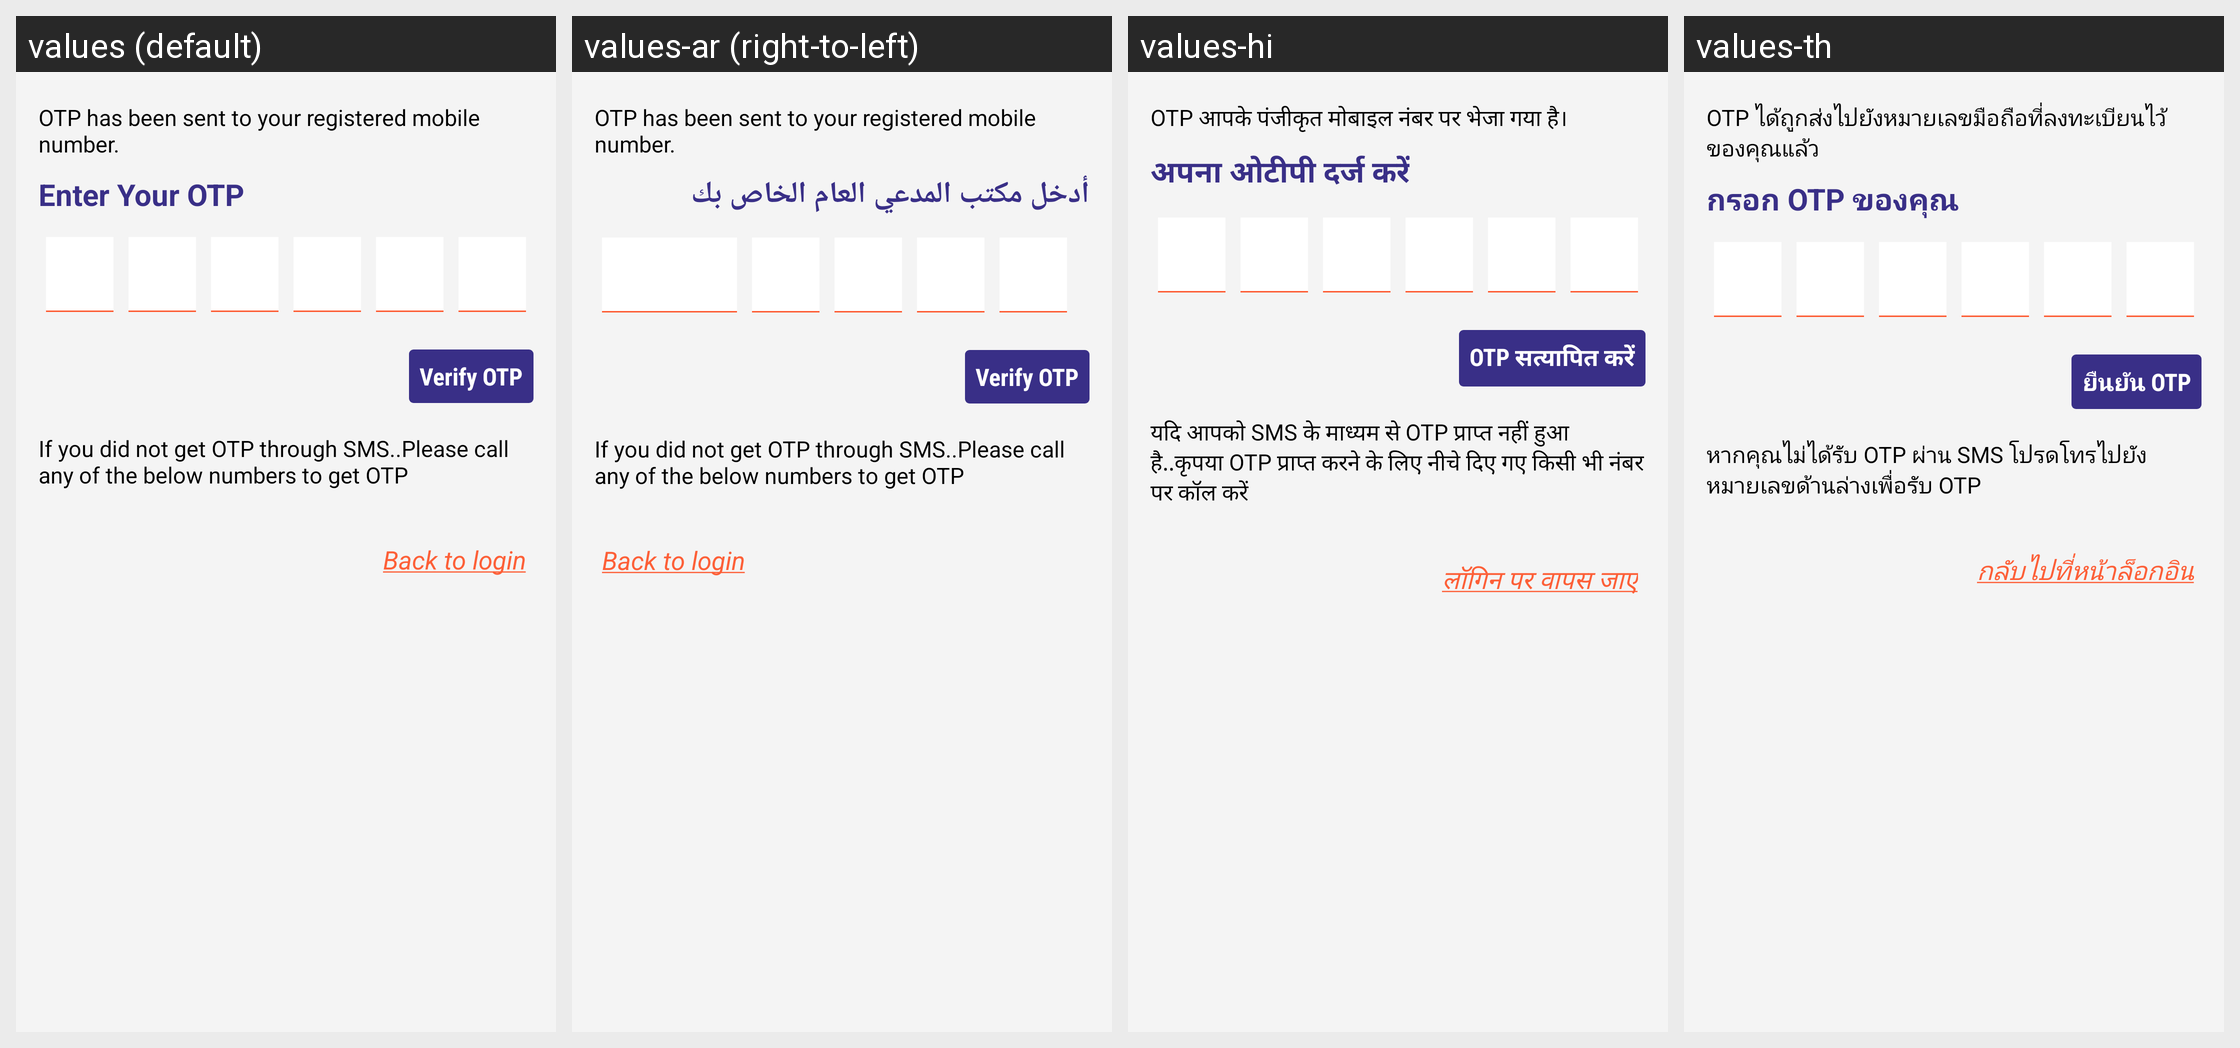

Translations of the strings shown on this Android screen, per locale in the grid:
Android screen res/layout/otp_call_number_screen.xml rendered under 4 locales, left to right: values (default), values-ar (right-to-left), values-hi, values-th. Device: Nexus 5 (rendered at 1080×1920; each locale shown at half size, 540×960, under a caption strip naming it); theme AppTheme.FullScreen.
Other locales in the repository, not shown: values-de, values-es, values-fr, values-it, values-ms, values-si.
Strings drawn on this screen, with the default value and each locale's value (text and hints the layout hard-codes, and strings that could not be matched under every locale, appear in the picture but are not listed):

otp_has_been_sent_to_your_registered_mobile_number
  values: OTP has been sent to your registered mobile number.
  values-ar: OTP has been sent to your registered mobile number.  [not translated; the default value is used]
  values-hi: OTP आपके पंजीकृत मोबाइल नंबर पर भेजा गया है।
  values-th: OTP ได้ถูกส่งไปยังหมายเลขมือถือที่ลงทะเบียนไว้ของคุณแล้ว

enter_your_otp
  values: Enter Your OTP
  values-ar: أدخل مكتب المدعي العام الخاص بك
  values-hi: अपना ओटीपी दर्ज करें
  values-th: กรอก OTP ของคุณ

verify_otp
  values: Verify OTP
  values-ar: Verify OTP  [not translated; the default value is used]
  values-hi: OTP सत्यापित करें
  values-th: ยืนยัน OTP

if_you_did_not_get_otp_through_sms_please_call_any_of_the_below_numbers_to_get_otp
  values: If you did not get OTP through SMS..Please call any of the below numbers to get OTP
  values-ar: If you did not get OTP through SMS..Please call any of the below numbers to get OTP  [not translated; the default value is used]
  values-hi: यदि आपको SMS के माध्यम से OTP प्राप्त नहीं हुआ है..कृपया OTP प्राप्त करने के लिए नीचे दिए गए किसी भी नंबर पर कॉल करें
  values-th: หากคุณไม่ได้รับ OTP ผ่าน SMS โปรดโทรไปยังหมายเลขด้านล่างเพื่อรับ OTP

back_to_login
  values: Back to login
  values-ar: Back to login  [not translated; the default value is used]
  values-hi: लॉगिन पर वापस जाएं
  values-th: กลับไปที่หน้าล็อกอิน
